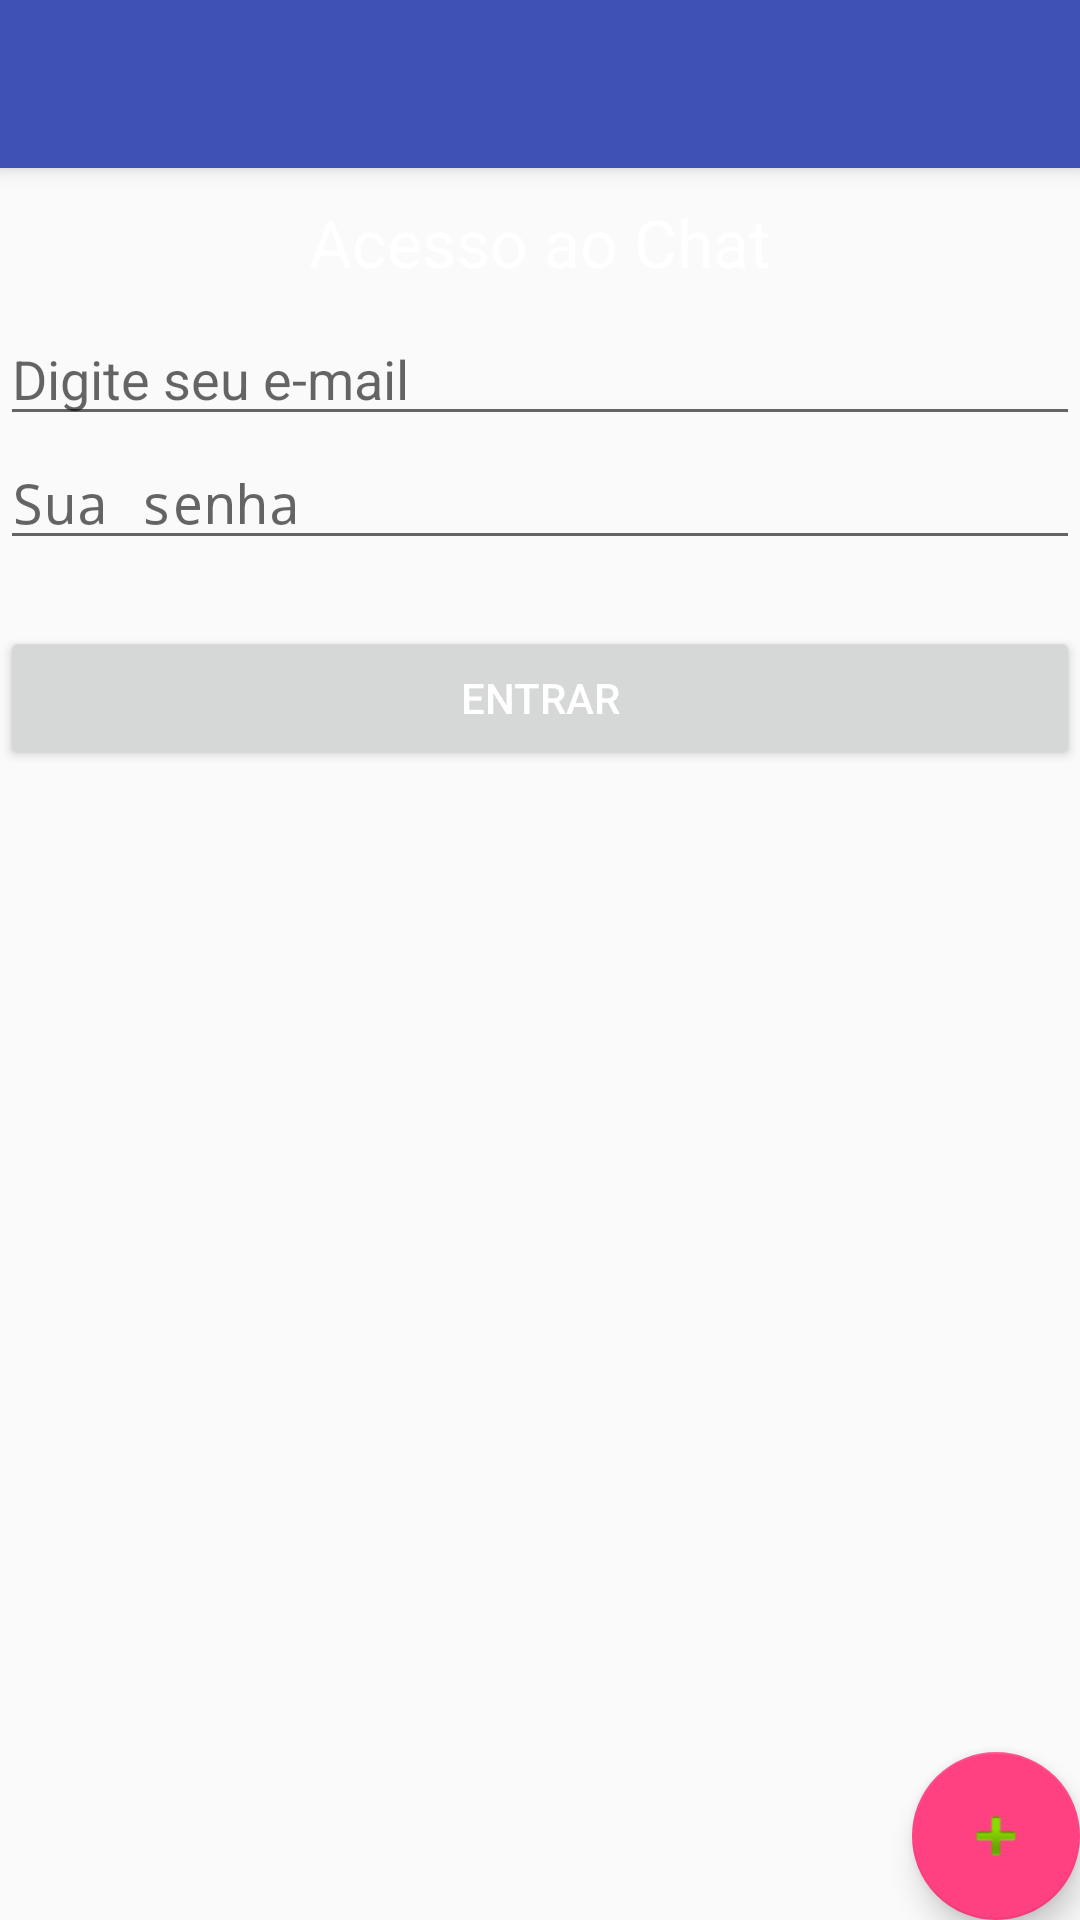

The Android layout XML behind this screen, and the referenced resources:
<!-- AndroidManifest.xml: activity theme AppTheme.NoActionBar -->
<!-- res/layout/activity_main.xml -->
<?xml version="1.0" encoding="utf-8"?>
<android.support.design.widget.CoordinatorLayout
    xmlns:android="http://schemas.android.com/apk/res/android"
    xmlns:app="http://schemas.android.com/apk/res-auto"
    xmlns:tools="http://schemas.android.com/tools"
    android:layout_width="match_parent"
    android:layout_height="match_parent"
    android:fitsSystemWindows="true"
    tools:context=".MainActivity">

    <android.support.design.widget.AppBarLayout
        android:layout_height="wrap_content"
        android:layout_width="match_parent"
        android:theme="@style/AppTheme.AppBarOverlay">

        <android.support.v7.widget.Toolbar
            android:id="@+id/toolbar"
            android:layout_width="match_parent"
            android:layout_height="?attr/actionBarSize"
            android:background="?attr/colorPrimary"
            app:popupTheme="@style/AppTheme.PopupOverlay" />

    </android.support.design.widget.AppBarLayout>

    <RelativeLayout xmlns:android="http://schemas.android.com/apk/res/android"
        android:layout_width="match_parent" android:layout_height="match_parent">

        <EditText
            android:layout_width="wrap_content"
            android:layout_height="wrap_content"
            android:inputType="textEmailAddress"
            android:ems="10"
            android:id="@+id/txtLoginEmail"
            android:layout_marginTop="104dp"
            android:layout_alignParentTop="true"
            android:hint="Digite seu e-mail"
            android:textColor="#000000"
            android:layout_alignParentRight="true"
            android:layout_alignParentEnd="true"
            android:layout_alignParentLeft="true"
            android:layout_alignParentStart="true" />

        <TextView
            android:layout_width="wrap_content"
            android:layout_height="wrap_content"
            android:textAppearance="?android:attr/textAppearanceLarge"
            android:text="Acesso ao Chat"
            android:id="@+id/textView"
            android:layout_marginBottom="50dp"
            android:layout_alignBottom="@+id/txtLoginEmail"
            android:layout_centerHorizontal="true" />

        <EditText
            android:layout_width="wrap_content"
            android:layout_height="wrap_content"
            android:inputType="textPassword"
            android:ems="10"
            android:id="@+id/txtLoginSenha"
            android:textColor="#000000"
            android:layout_below="@+id/txtLoginEmail"
            android:layout_alignParentLeft="true"
            android:layout_alignParentStart="true"
            android:layout_alignParentRight="true"
            android:hint="Sua senha"
            android:layout_alignParentEnd="true" />

        <Button
            android:layout_width="wrap_content"
            android:layout_height="wrap_content"
            android:text="Entrar"
            android:id="@+id/BtnLogar"
            android:layout_below="@+id/txtLoginSenha"
            android:layout_alignParentLeft="true"
            android:layout_alignParentStart="true"
            android:layout_marginTop="22dp"
            android:layout_alignParentRight="true"
            android:layout_alignParentEnd="true" />
    </RelativeLayout>

    <android.support.design.widget.FloatingActionButton
        android:id="@+id/btnAdd"
        android:layout_width="wrap_content"
        android:layout_height="wrap_content"
        android:layout_gravity="bottom|end"
        android:layout_margin="@dimen/fab_margin"
        android:src="@android:drawable/ic_input_add" />

</android.support.design.widget.CoordinatorLayout>
<!-- resources referenced by this layout -->
<resources>
  <style name="AppTheme.AppBarOverlay" parent="ThemeOverlay.AppCompat.Dark.ActionBar" />
  <style name="AppTheme.PopupOverlay" parent="ThemeOverlay.AppCompat.Light" />
  <style name="AppTheme.NoActionBar">
          <item name="windowActionBar">false</item>
          <item name="windowNoTitle">true</item>
      </style>
</resources>
